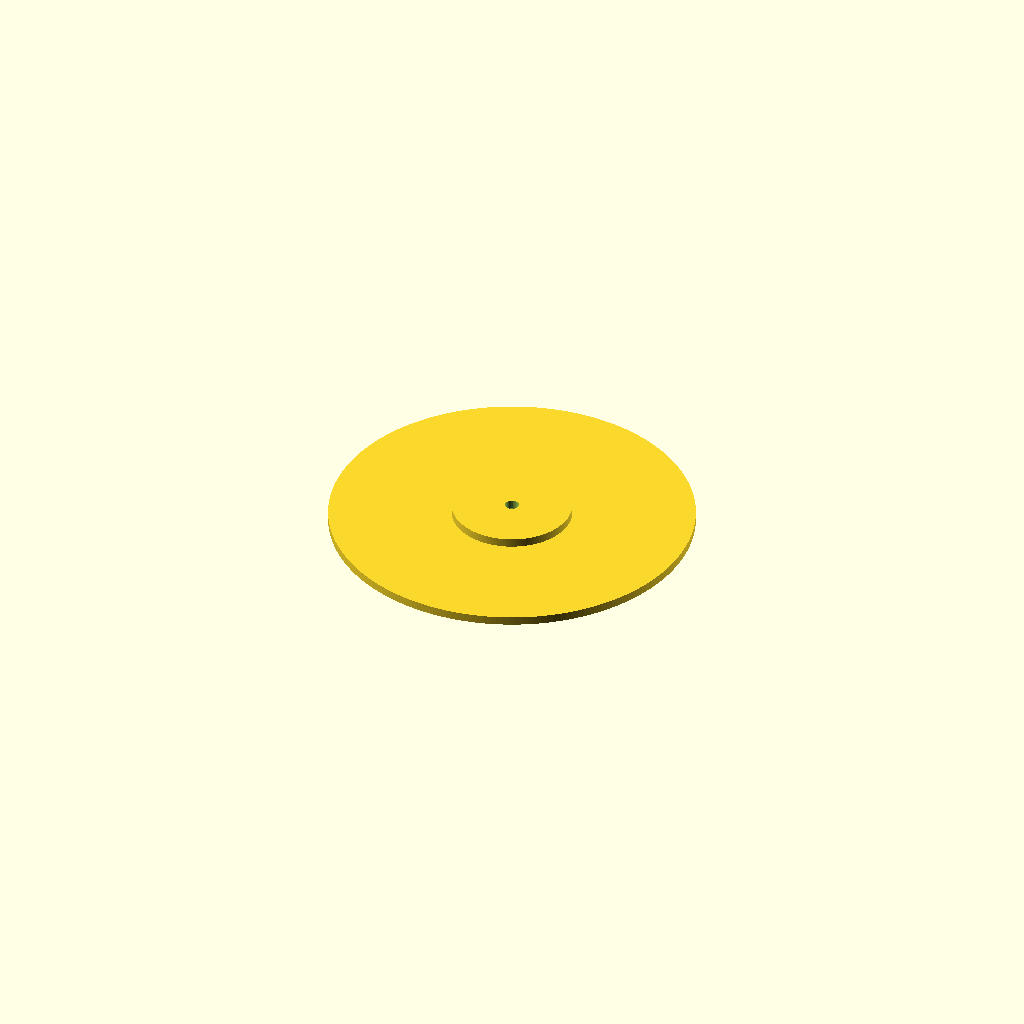
Cell 1: the model at its default parameters.
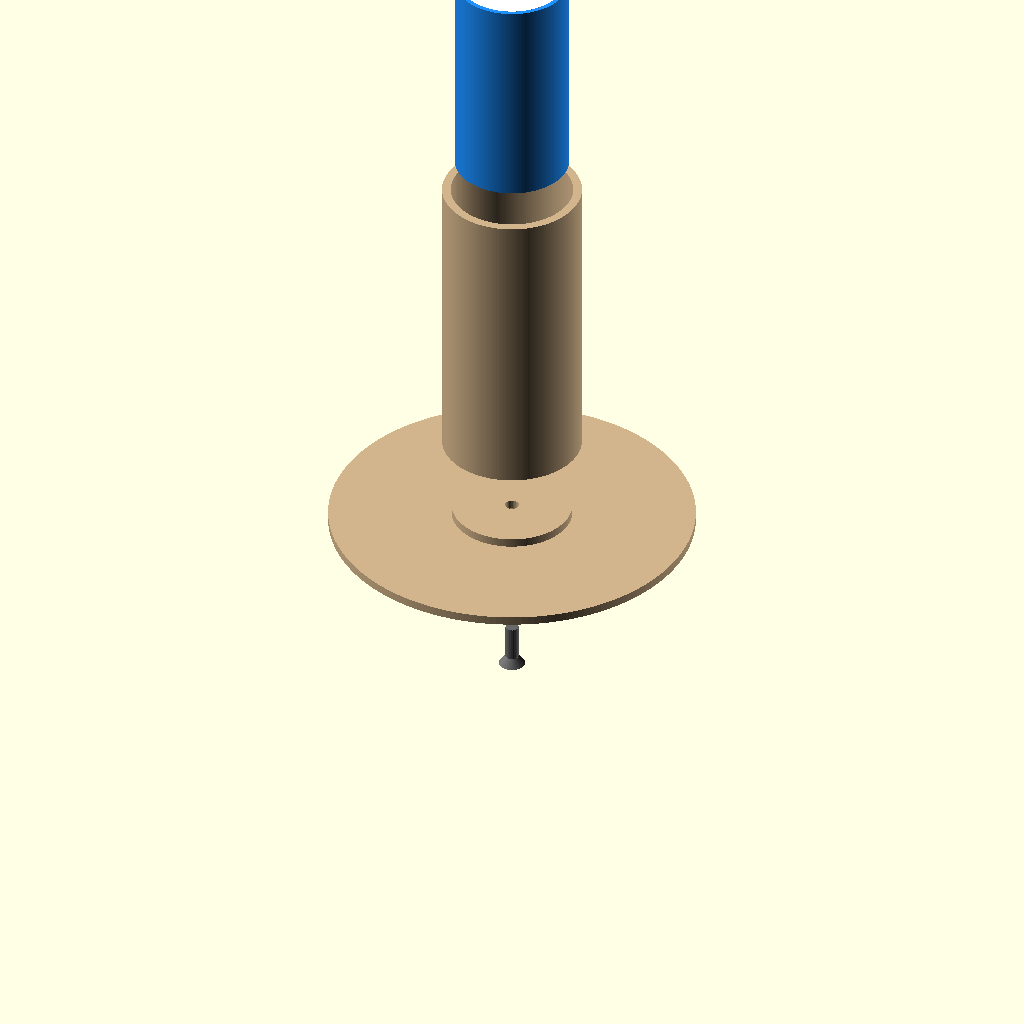
Cell 2: the same model with step = 6.
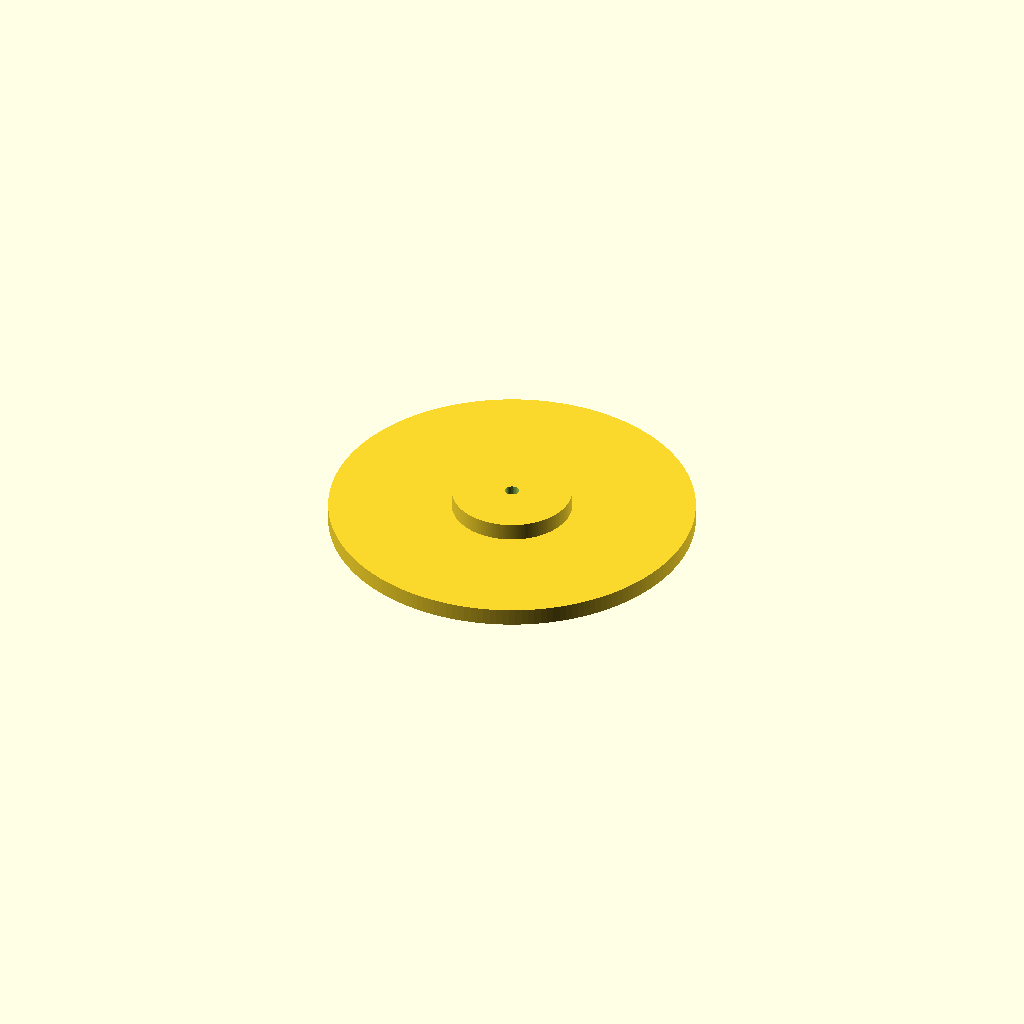
Cell 3: the same model with wall = 4.
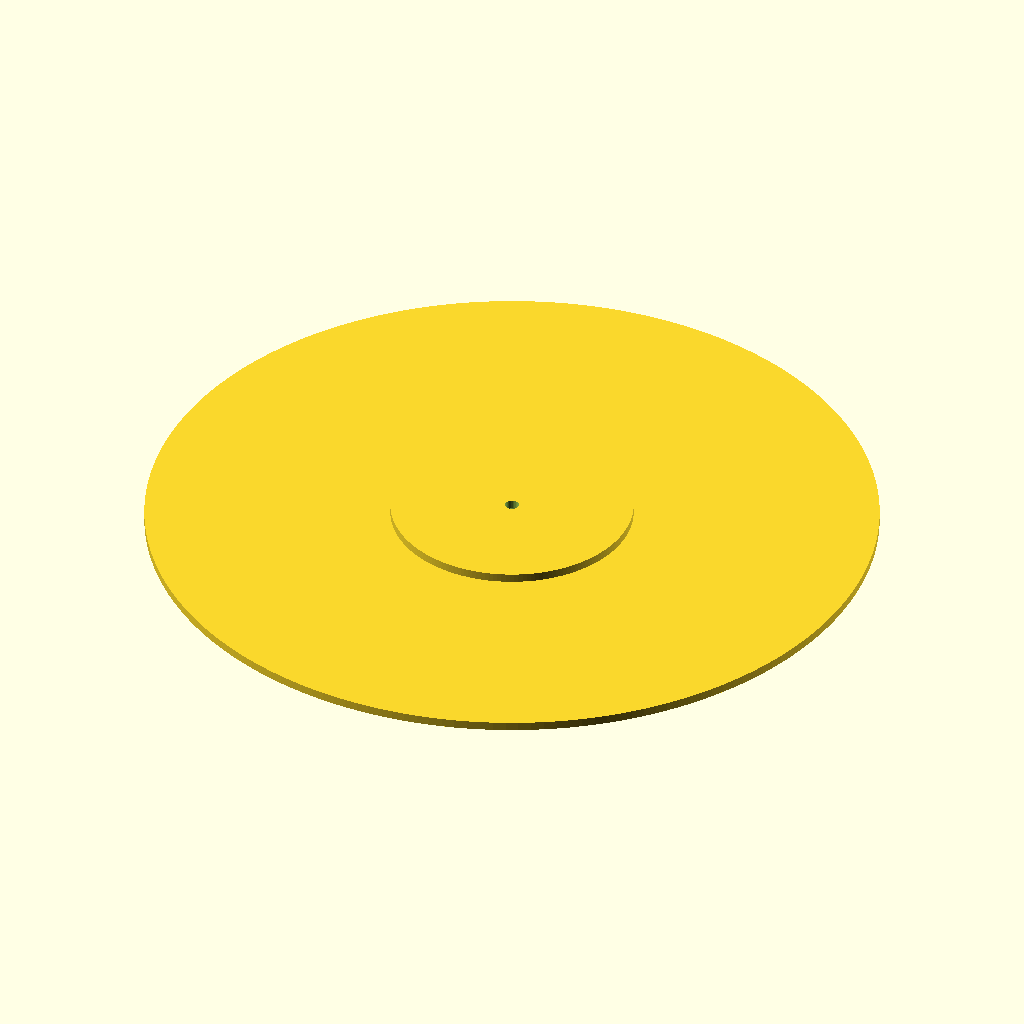
Cell 4: tube_id = 56 (everything else at default).
All cells are drawn from one camera (rotation 55°, 0°, 25°, orthographic, colour scheme Cornfield), so only the parameter changes between them.
The OpenSCAD source (TutorialPart15/TutorialPart15.scad):
/*
 * Welcome to the Advent Calendar - Tutorial Edition - Part 15
 */

// In this part of the tutorial we will look at one way of handling
// assemblies. This means the model is composed from multiple parts and
// we want to have both the single parts in an orientation that works for
// producing the part (e.g. flat on the X/Y plane for easy 3D printing
// with minimal or no support) and also a view that shows how the parts
// are meant to fit together, including some additional objects that will
// be provided separately like PCBs with electronics, sockets or buttons.

// To keep things simple, this is not going to be an actual model with
// all the details, but a very simplified lamp so we can focus on the
// management of the parts.

// So far OpenSCAD can not assign geometry to variables, or pass it
// into modules as parameter. But we have seen it's possible to access
// child modules, so we can use that for our assembly. Instructions on
// placement of the parts comes from a separate data structure that can
// hold as much information as needed. In our simple case that's going
// to be translation, rotation and color.

step = 1; // [1:6]

show = 0; // [0: assembly, 1: base, 2: tube, 3: lamp]

wall = 2;

tube_h = 70;
tube_id = 28; // Inner diameter of the tube

lamp_h = 100;
lamp_od = 90;

battery_c_h = 50;
battery_c_d = 26.2;

tolerance = 0.2;

/*** STEP 1 ***/

// We start with a simple cylindrical base with a countersunk hole in
// the middle.

module base() {
	difference() {
		union() {
			cylinder(d = 3 * tube_id, h = wall);
			cylinder(d = tube_id - 2 * tolerance, h = 2 * wall);
		}
		cylinder(d = 3.2, h = 10 * wall, center = true);
		cylinder(d1 = 10, d2 = 3, h = 4, center = true);
	}
}

if (step == 1) {

base();

}

/*** STEP 2 ***/

// The second part is just simple tube, fitting on the base and with an
// hole for a screw to fix it to the base.

module tube() {
	linear_extrude(tube_h) difference() {
		circle(d = tube_id + 2 * wall);
		circle(d = tube_id);
	}
	difference() {
		translate([0, 0, wall]) linear_extrude(3 * wall, convexity = 3) {
			square([tube_id, 2 * wall], center = true);
			square([2 * wall, tube_id], center = true);
		}
		cylinder(d = 3, h = 10 * wall, center = true);
	}
}

if (step == 2) {

tube();

}

/*** STEP 3 ***/

// The top part is the diffuser of the lamp, a simple shape that is just
// a solid object, with the intention to print it in this upside-down
// orientation for better bed adhesion. Making it hollow and removing
// the top cap (in print orientation) is supposed to be handled by the
// slicing software.

module lamp() {
	cylinder(d1 = 0.6 * lamp_od, d2 = lamp_od, h = lamp_h / 3 - wall);
	translate([0, 0, lamp_h / 3]) rotate_extrude() hull() {
		translate([0, -wall]) square(2 * wall + 0.2);
		translate([lamp_od / 2, 0]) scale([0.6, 1]) circle(wall + 0.1);
	}
	translate([0, 0, lamp_h / 3 + wall])
		cylinder(d1 = lamp_od, d2 = tube_id - 2 * tolerance, h = lamp_h / 3 * 2 - wall);
	translate([0, 0, 10])
	cylinder(d = tube_id - 2 * tolerance, h = lamp_h);
	
}

if (step == 3) {

lamp();

}

/*** STEP 4 ***/

// Lets first just stack all the model parts, so we see how it looks
// finished.  We translate and rotate the parts from their "printing"
// position into place of the fully assembled model. Adding some color can
// make it easier to distinguish the parts or visualize an approximation
// of the final look.

module full_model() {
	color("tan")
		base();
	color("tan")
		translate([0, 0, wall])
			tube();
	color("gray", 0.6)
		translate([0, 0, wall + tube_h + lamp_h])
			rotate([0, 180, 0])
				lamp();
}

if (step == 4) {

full_model();

}

/*** STEP 5 ***/

// You may have already seen that "show" parameter in the customizer
// which did not do anything so far. We'll change that now.

// As we created the parts in their printable orientation, the single
// part selection is trivial. The full model module took care of color
// and locations so we can also just use that for now.

// A simple switch statement takes care of deciding what to show based
// on the (customizer) variable "show". This works but is a bit tedious
// to manage.

// -> Change the value of the "show" variable to see the other views

if (step == 5) {

if (show == 0) {
	full_model();
} else if (show == 1) {
	base();
} else if (show == 2) {
	tube();
} else if (show == 3) {
	lamp();
}

}

/*** STEP 6 ***/

// We add some simple modules for the models for the extra parts,
// a screw and a battery and let assembly_extra_parts() take care
// of positioning the extra parts.
// Another option would be to add those to the data structure too.

module screw() {
	color("DimGray") {
		cylinder(h = 10, d = 3);
		cylinder(h = 2, d1 = 6, d2 = 3);
	}
}

module battery() {
	color("DodgerBlue")
		cylinder(d = battery_c_d, h = battery_c_h);
	color("White")
		translate([0, 0, 0.01])
			cylinder(d = battery_c_d - 2, h = battery_c_h);
	color("Silver")
		translate([0, 0, -0.01])
			cylinder(d1 = battery_c_d - 2, d2 = battery_c_d / 3, h = battery_c_h + 1);
}

module assembly_extra_parts() {
	translate([0, 0,  -40]) screw();
	translate([0, 0,  100]) battery();
}

parts = [
    [ "assembly",  [ 0, 0,                            0], [   0,   0, 0],         undef],
    [ "base",      [ 0, 0,                            0], [   0,   0, 0], ["tan",    1]],
    [ "tube",      [ 0, 0,                   wall +  20], [   0,   0, 0], ["tan",    1]],
    [ "lamp",      [ 0, 0, wall + tube_h + lamp_h + 100], [   0, 180, 0], ["gray", 0.6]],
];

// This is the core module handling the part selection. It iterates
// through all the child modules and in case the "show" variable is set
// to 0, it uses the data structure "parts" for rotating, translating
// and/or coloring the part.  For "show" values > 0, it will simply
// ignore all child modules that are not at the same index as that value.
module part_select() {
    for (idx = [0:1:$children-1]) {
        if (show == 0) {
            col = parts[idx][3];
            translate(parts[idx][1])
                rotate(parts[idx][2])
                    if (is_undef(col))
                        children(idx);
                    else
                        color(col[0], col[1])
                            children(idx);
        } else {
            if (show == idx)
                children(idx);
        }
    }
}

if (step == 6) {

// Now we only need to call the part selection module with all the
// parts as child modules in the order we have them defined in the
// data structure.
part_select() {
	assembly_extra_parts();
	base();
	tube();
	lamp();
}

}

/*** THE END ***/

/*********************************************************************/

// Written in 2024 by Torsten Paul <Torsten.Paul@gmx.de>
//
// To the extent possible under law, the author(s) have dedicated all
// copyright and related and neighboring rights to this software to the
// public domain worldwide. This software is distributed without any
// warranty.
//
// You should have received a copy of the CC0 Public Domain
// Dedication along with this software.
// If not, see <http://creativecommons.org/publicdomain/zero/1.0/>.

$fa = 2; $fs = 0.4;
Parameter table extracted from the source (name, type, default, range or options):
step: number, default 1, range 1 to 6
show: number, default 0, options 0, 1, 2, 3
wall: number, default 2
tube_h: number, default 70
tube_id: number, default 28
lamp_h: number, default 100
lamp_od: number, default 90
battery_c_h: number, default 50
battery_c_d: number, default 26.2
tolerance: number, default 0.2
